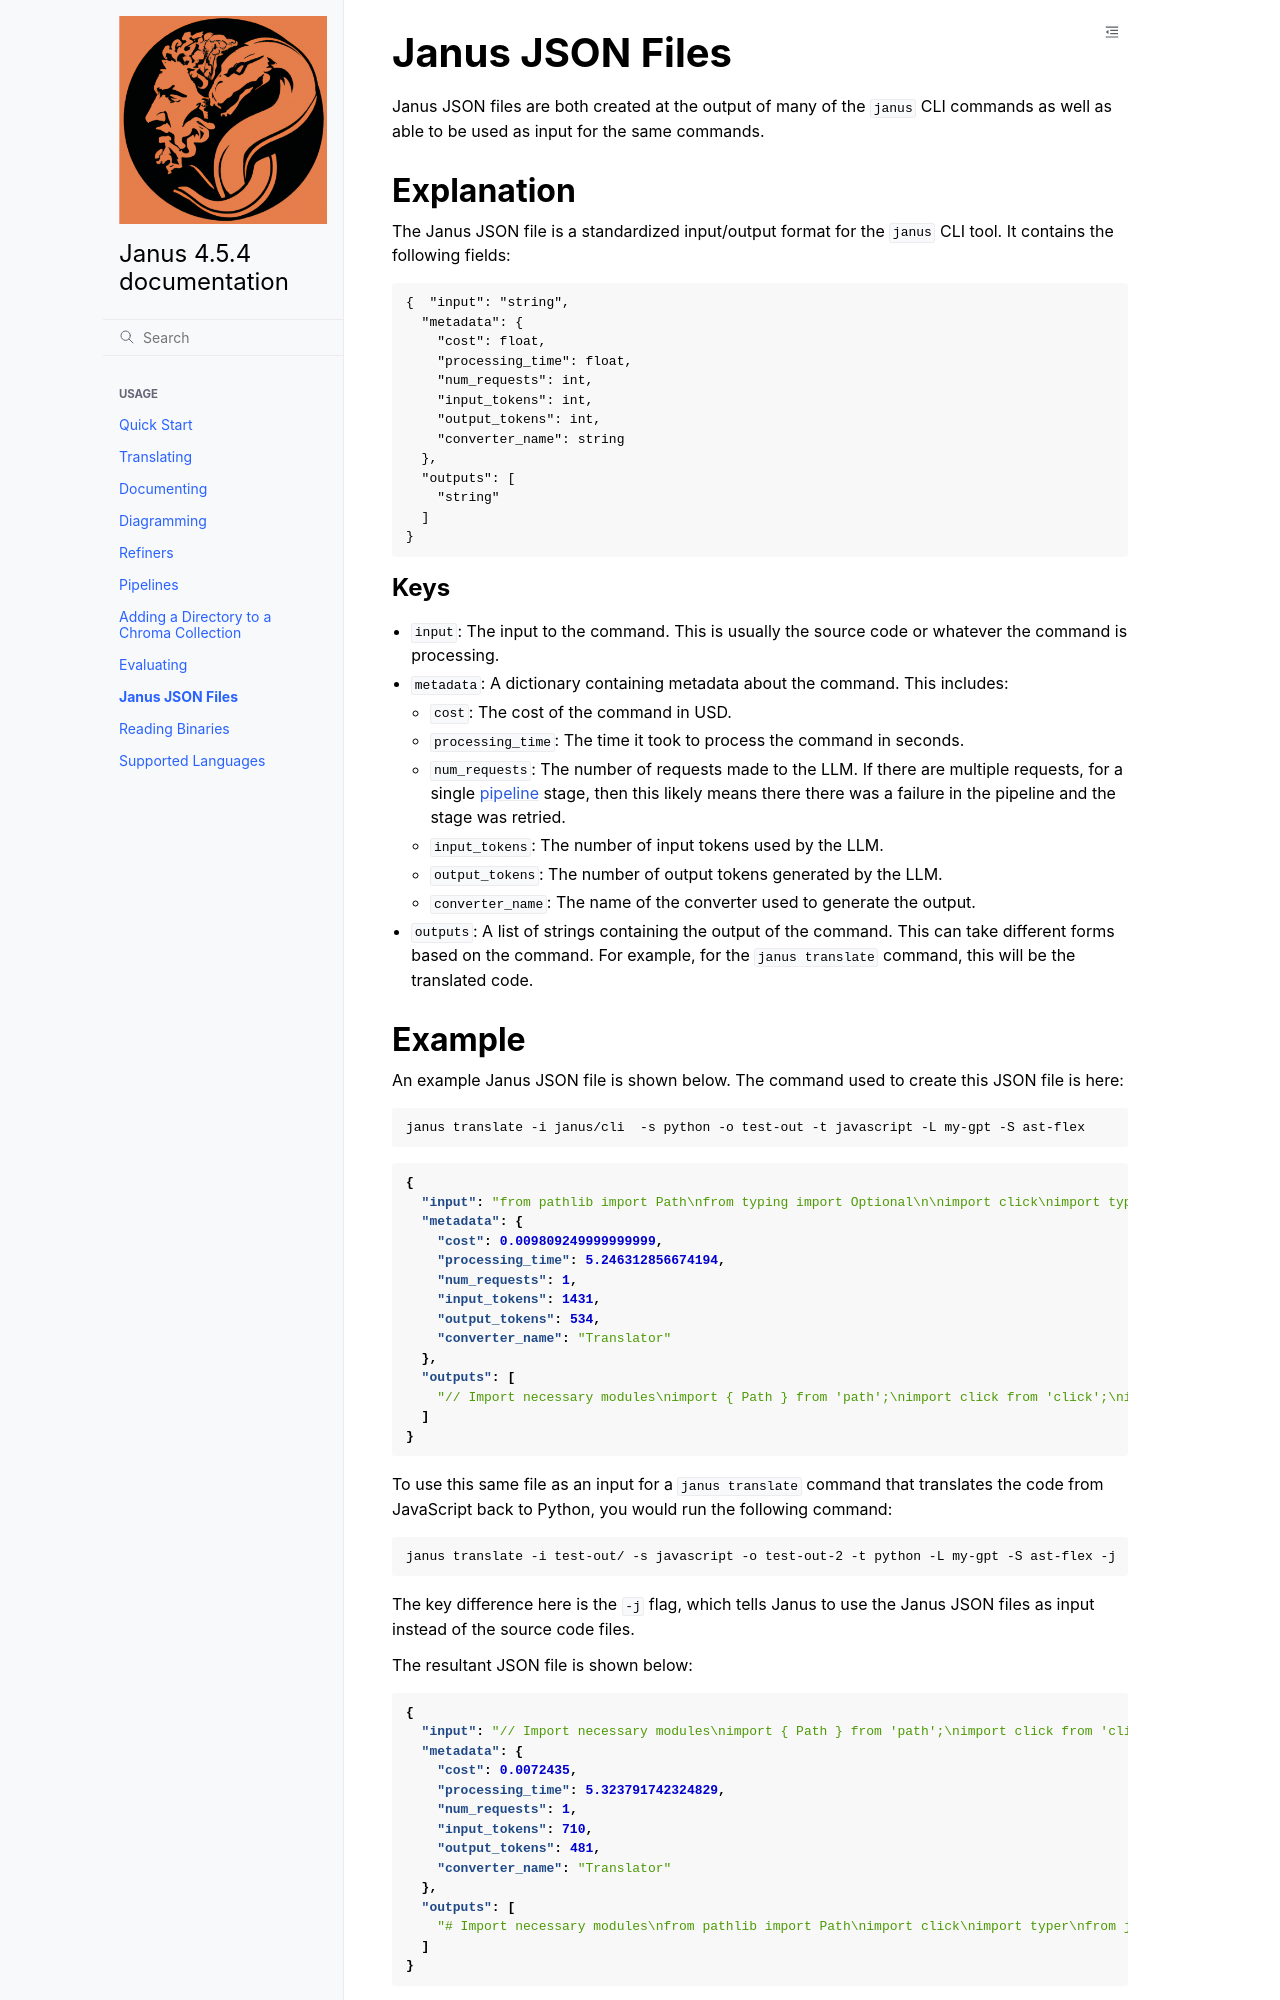

repository: janus-llm/janus-llm · page: janus_json.html · generator: sphinx

# Janus JSON Files

Janus JSON files are both created at the output of many of the `janus` CLI commands as well as able to be used as input for the same commands.

## Explanation

The Janus JSON file is a standardized input/output format for the `janus` CLI tool. It contains the following fields:

```json
{  "input": "string",
  "metadata": {
    "cost": float,
    "processing_time": float,
    "num_requests": int,
    "input_tokens": int,
    "output_tokens": int,
    "converter_name": string
  },
  "outputs": [
    "string"
  ]
}
```

### Keys

- `input`: The input to the command. This is usually the source code or whatever the command is processing.
- `metadata`: A dictionary containing metadata about the command. This includes:
  - `cost`: The cost of the command in USD.
  - `processing_time`: The time it took to process the command in seconds.
  - `num_requests`: The number of requests made to the LLM. If there are multiple requests, for a single [pipeline](pipelines.md) stage, then this likely means there there was a failure in the pipeline and the stage was retried.
  - `input_tokens`: The number of input tokens used by the LLM.
  - `output_tokens`: The number of output tokens generated by the LLM.
  - `converter_name`: The name of the converter used to generate the output.
- `outputs`: A list of strings containing the output of the command. This can take different forms based on the command. For example, for the `janus translate` command, this will be the translated code.
